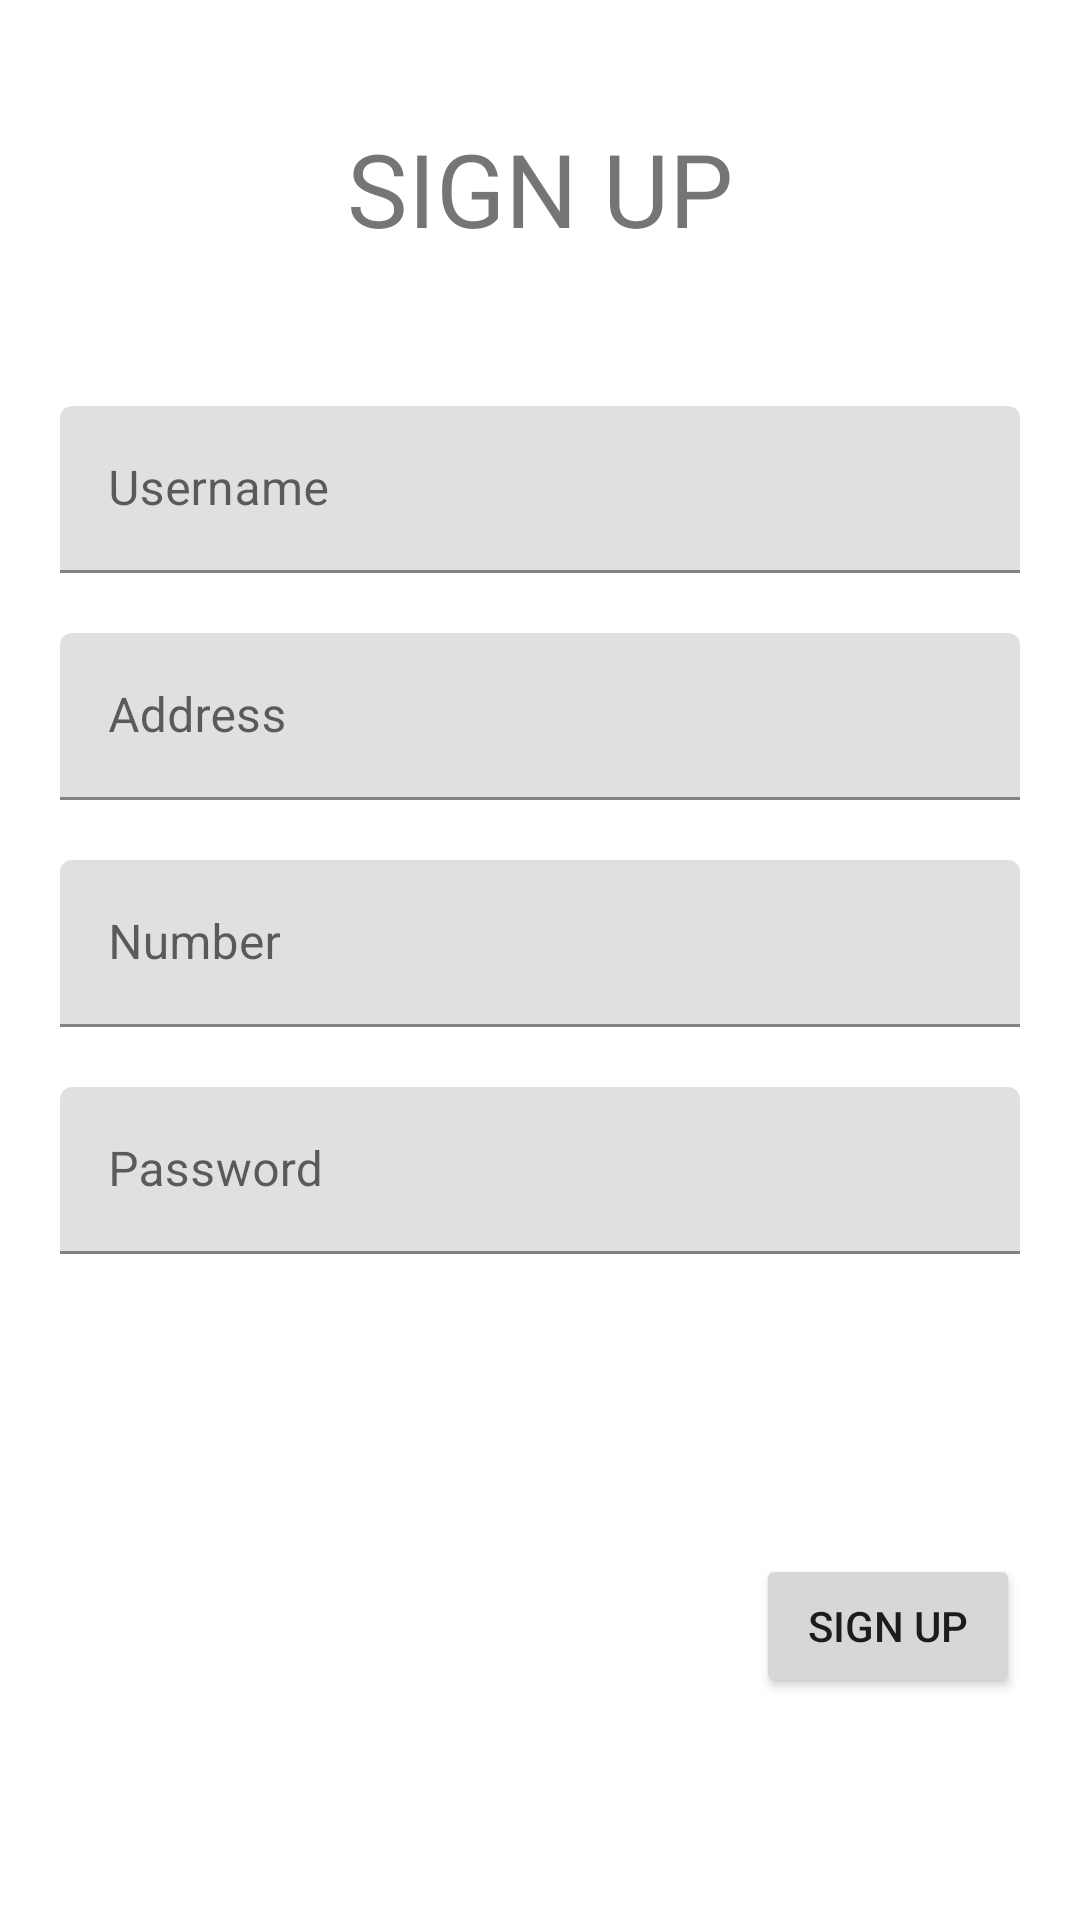

Here is an Android app screen rendered from its layout file. Give the layout XML and the strings, colors and styles it references.
<!-- AndroidManifest.xml: application theme Theme.160420068_UbayaKost -->
<!-- res/layout/fragment_register.xml -->
<?xml version="1.0" encoding="utf-8"?>
<FrameLayout xmlns:android="http://schemas.android.com/apk/res/android"
    xmlns:app="http://schemas.android.com/apk/res-auto"
    xmlns:tools="http://schemas.android.com/tools"
    android:layout_width="match_parent"
    android:layout_height="match_parent"
    tools:context=".view.RegisterFragment">

    <androidx.constraintlayout.widget.ConstraintLayout
        android:layout_width="match_parent"
        android:layout_height="match_parent">

        <TextView
            android:id="@+id/textView4"
            android:layout_width="wrap_content"
            android:layout_height="wrap_content"
            android:layout_marginTop="40dp"
            android:text="SIGN UP"
            android:textSize="34sp"
            app:layout_constraintEnd_toEndOf="parent"
            app:layout_constraintStart_toStartOf="parent"
            app:layout_constraintTop_toTopOf="parent" />

        <com.google.android.material.textfield.TextInputLayout
            android:id="@+id/textInputLayout11"
            android:layout_width="match_parent"
            android:layout_height="wrap_content"
            android:layout_marginStart="20dp"
            android:layout_marginTop="50dp"
            android:layout_marginEnd="20dp"
            app:layout_constraintEnd_toEndOf="parent"
            app:layout_constraintStart_toStartOf="parent"
            app:layout_constraintTop_toBottomOf="@+id/textView4">

            <com.google.android.material.textfield.TextInputEditText
                android:id="@+id/txtUsername"
                android:layout_width="match_parent"
                android:layout_height="wrap_content"
                android:hint="Username" />

        </com.google.android.material.textfield.TextInputLayout>

        <com.google.android.material.textfield.TextInputLayout
            android:id="@+id/textInputLayout12"
            android:layout_width="match_parent"
            android:layout_height="wrap_content"
            android:layout_marginStart="20dp"
            android:layout_marginTop="20dp"
            android:layout_marginEnd="20dp"
            app:layout_constraintEnd_toEndOf="parent"
            app:layout_constraintStart_toStartOf="parent"
            app:layout_constraintTop_toBottomOf="@+id/textInputLayout11">

            <com.google.android.material.textfield.TextInputEditText
                android:id="@+id/txtAddress"
                android:layout_width="match_parent"
                android:layout_height="wrap_content"
                android:hint="Address" />
        </com.google.android.material.textfield.TextInputLayout>

        <com.google.android.material.textfield.TextInputLayout
            android:id="@+id/textInputLayout13"
            android:layout_width="0dp"
            android:layout_height="wrap_content"
            android:layout_marginStart="20dp"
            android:layout_marginTop="20dp"
            android:layout_marginEnd="20dp"
            app:layout_constraintEnd_toEndOf="parent"
            app:layout_constraintStart_toStartOf="parent"
            app:layout_constraintTop_toBottomOf="@+id/textInputLayout12">

            <com.google.android.material.textfield.TextInputEditText
                android:id="@+id/txtNumber"
                android:layout_width="match_parent"
                android:layout_height="wrap_content"
                android:hint="Number" />
        </com.google.android.material.textfield.TextInputLayout>

        <com.google.android.material.textfield.TextInputLayout
            android:id="@+id/textInputLayout14"
            android:layout_width="0dp"
            android:layout_height="wrap_content"
            android:layout_marginStart="20dp"
            android:layout_marginTop="20dp"
            android:layout_marginEnd="20dp"
            app:layout_constraintEnd_toEndOf="parent"
            app:layout_constraintStart_toStartOf="parent"
            app:layout_constraintTop_toBottomOf="@+id/textInputLayout13">

            <com.google.android.material.textfield.TextInputEditText
                android:id="@+id/txtPassword"
                android:layout_width="match_parent"
                android:layout_height="wrap_content"
                android:hint="Password" />
        </com.google.android.material.textfield.TextInputLayout>

        <Button
            android:id="@+id/btnSignUp"
            android:layout_width="wrap_content"
            android:layout_height="wrap_content"
            android:layout_marginTop="100dp"
            android:layout_marginEnd="20dp"
            android:text="Sign Up"
            app:layout_constraintEnd_toEndOf="parent"
            app:layout_constraintTop_toBottomOf="@+id/textInputLayout14" />

    </androidx.constraintlayout.widget.ConstraintLayout>
</FrameLayout>
<!-- resources referenced by this layout -->
<resources>
  <style name="Theme.160420068_UbayaKost" parent="Theme.MaterialComponents.DayNight.DarkActionBar">
          
          <item name="colorPrimary">@color/purple_500</item>
          <item name="colorPrimaryVariant">@color/purple_700</item>
          <item name="colorOnPrimary">@color/white</item>
          
          <item name="colorSecondary">@color/teal_200</item>
          <item name="colorSecondaryVariant">@color/teal_700</item>
          <item name="colorOnSecondary">@color/black</item>
          
          <item name="android:statusBarColor">?attr/colorPrimaryVariant</item>
          
      </style>
  <!-- not gathered from this repository: default colours our renderer supplied (Android Studio template values) -->
  <color name="purple_500">#FF6200EE</color>
  <color name="purple_700">#FF3700B3</color>
  <color name="teal_200">#FF03DAC5</color>
  <color name="teal_700">#FF018786</color>
  <color name="black">#FF000000</color>
  <color name="white">#FFFFFFFF</color>
</resources>
